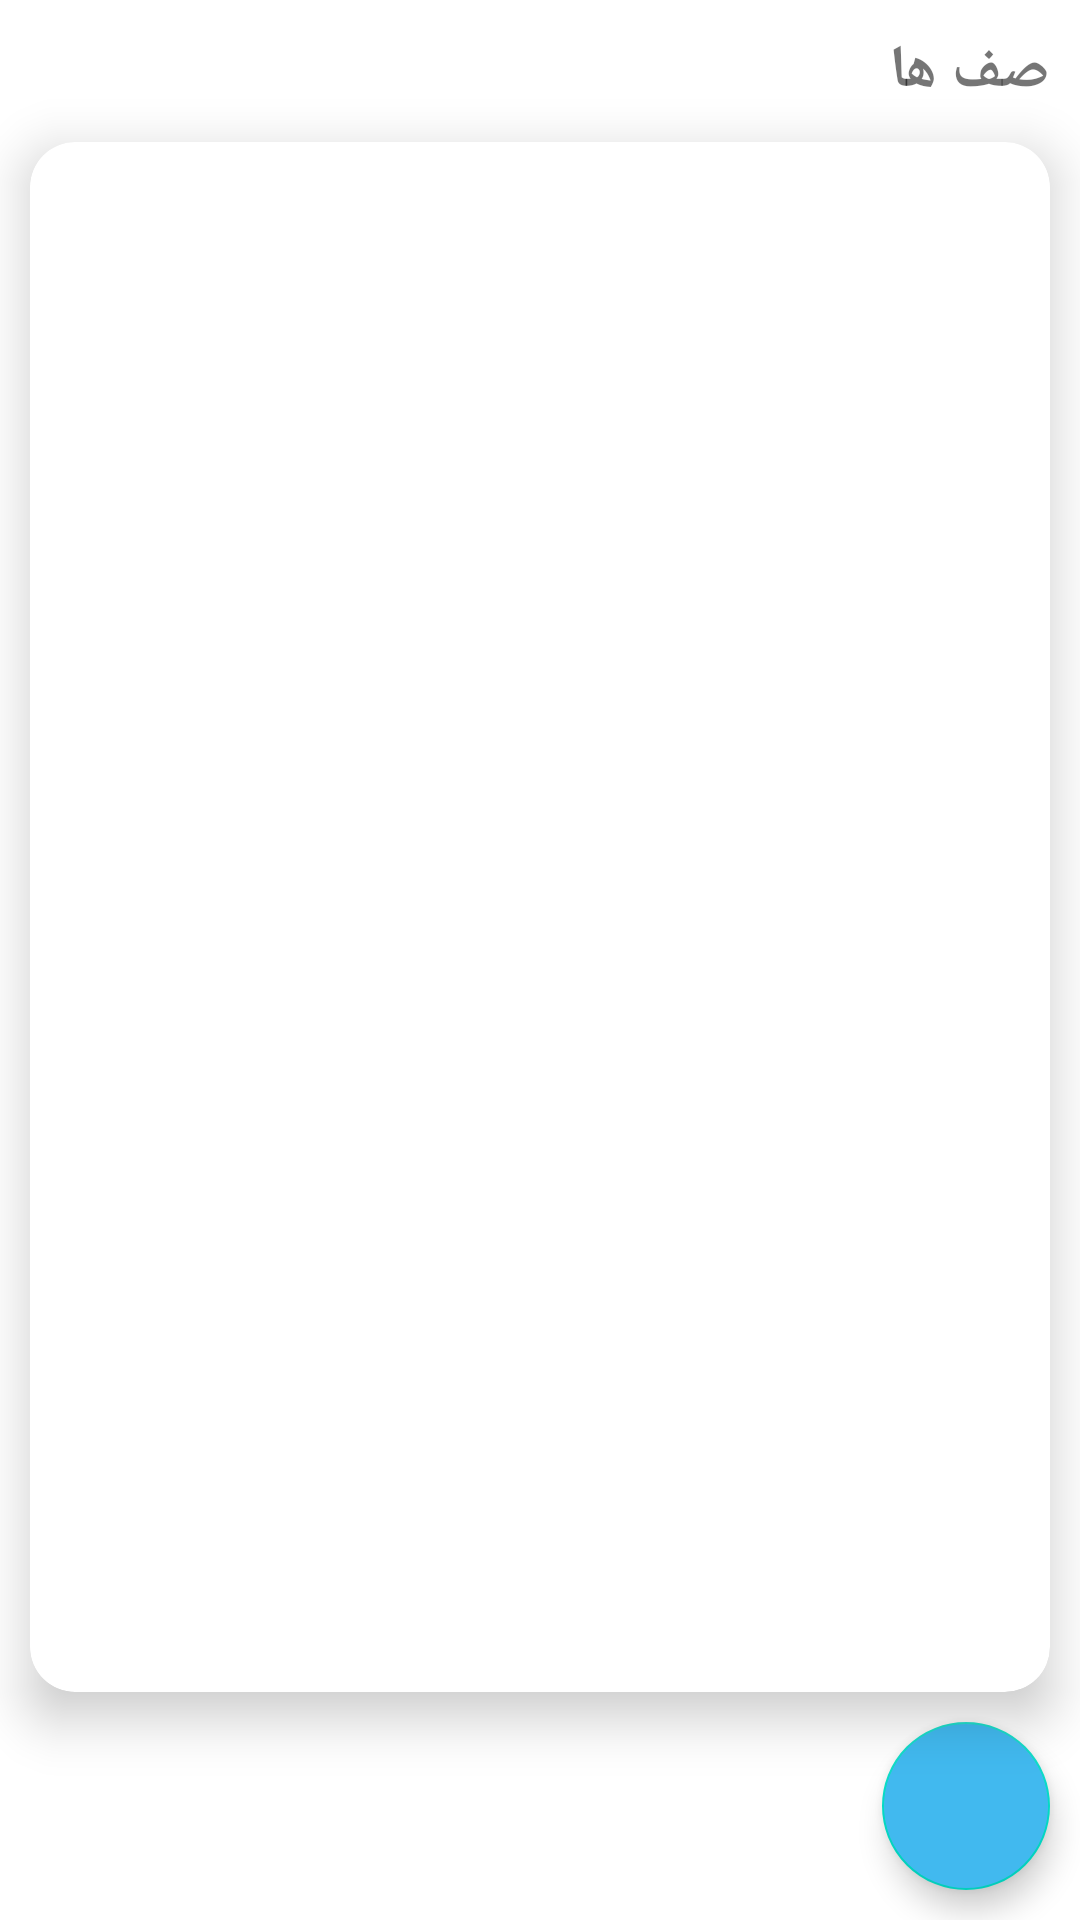

Layout XML and referenced resources for this Android screen:
<!-- AndroidManifest.xml: application theme Theme.DownloadManager -->
<!-- res/layout/fragment_lines.xml -->
<androidx.constraintlayout.widget.ConstraintLayout
    xmlns:android="http://schemas.android.com/apk/res/android"
    xmlns:app="http://schemas.android.com/apk/res-auto"
    xmlns:tools="http://schemas.android.com/tools"
    android:id="@+id/DownloadsLinesListMainLayout"
    android:layout_width="match_parent"
    android:layout_height="match_parent"
    tools:context="com.ghazalpaknia_mahdinazarian.fragments.Lines">

    <com.google.android.material.floatingactionbutton.FloatingActionButton
        android:id="@+id/AddNewLineFloatButton"
        android:layout_width="wrap_content"
        android:layout_height="wrap_content"
        android:layout_marginTop="10dp"
        android:layout_marginEnd="10dp"
        android:layout_marginBottom="10dp"
        android:backgroundTint="@color/main_blue"
        android:contentDescription="@string/AddLineFloatButtonContentDescription"
        android:src="@drawable/plus_icon"
        app:layout_constraintBottom_toBottomOf="parent"
        app:layout_constraintEnd_toEndOf="parent" />
    
    <androidx.cardview.widget.CardView
        android:id="@+id/DownloadsLinesListHolderCard"
        android:layout_width="0dp"
        android:layout_height="0dp"
        android:layout_marginStart="10dp"
        android:layout_marginTop="10dp"
        android:layout_marginEnd="10dp"
        android:layout_marginBottom="10dp"
        app:cardCornerRadius="15dp"
        app:cardElevation="10dp"
        app:layout_constraintBottom_toTopOf="@id/AddNewLineFloatButton"
        app:layout_constraintEnd_toEndOf="parent"
        app:layout_constraintStart_toStartOf="parent"
        app:layout_constraintTop_toBottomOf="@+id/DownloadsLinesListTitle">

        <androidx.constraintlayout.widget.ConstraintLayout
            android:id="@+id/DownloadsLinesListItemsLayout"
            android:layout_width="match_parent"
            android:layout_height="match_parent">

            <TextView
                android:id="@+id/NoLineToShowText"
                android:layout_width="wrap_content"
                android:layout_height="wrap_content"
                android:text="@string/NoDataFound"
                android:visibility="gone"
                app:layout_constraintBottom_toBottomOf="parent"
                app:layout_constraintEnd_toEndOf="parent"
                app:layout_constraintStart_toStartOf="parent"
                app:layout_constraintTop_toTopOf="parent" />

            <androidx.recyclerview.widget.RecyclerView
                android:id="@+id/DownloadsLinesListRecycleView"
                android:layout_width="0dp"
                android:layout_height="0dp"
                android:visibility="visible"
                app:layout_constraintBottom_toBottomOf="parent"
                app:layout_constraintEnd_toEndOf="parent"
                app:layout_constraintStart_toStartOf="parent"
                app:layout_constraintTop_toTopOf="parent"
                tools:listitem="@layout/lines_list_item" />
        </androidx.constraintlayout.widget.ConstraintLayout>
    </androidx.cardview.widget.CardView>

    <TextView
        android:id="@+id/DownloadsLinesListTitle"
        android:layout_width="wrap_content"
        android:layout_height="wrap_content"
        android:layout_marginTop="10dp"
        android:layout_marginEnd="10dp"
        android:text="@string/DownloadLinesListTitleText"
        android:textSize="20sp"
        android:textStyle="bold"
        app:layout_constraintEnd_toEndOf="parent"
        app:layout_constraintTop_toTopOf="parent" />


</androidx.constraintlayout.widget.ConstraintLayout>
<!-- res/layout/lines_list_item.xml (included above) -->
<?xml version="1.0" encoding="utf-8"?>
<FrameLayout xmlns:android="http://schemas.android.com/apk/res/android"
    xmlns:app="http://schemas.android.com/apk/res-auto"
    xmlns:tools="http://schemas.android.com/tools"
    android:id="@+id/LineItemFrame"
    android:layout_width="match_parent"
    android:layout_height="match_parent">

    <androidx.constraintlayout.widget.ConstraintLayout
        android:id="@+id/LineItemMainLayout"
        android:layout_width="match_parent"
        android:layout_height="match_parent">

        <androidx.cardview.widget.CardView
            android:id="@+id/LineItemCard"
            android:layout_width="0dp"
            android:layout_height="wrap_content"
            android:layout_marginStart="10dp"
            android:layout_marginTop="10dp"
            android:layout_marginEnd="10dp"
            android:layout_marginBottom="10dp"
            android:backgroundTint="@color/grey_background"
            app:cardCornerRadius="15dp"
            app:cardElevation="10dp"
            app:layout_constraintBottom_toBottomOf="parent"
            app:layout_constraintEnd_toEndOf="parent"
            app:layout_constraintStart_toStartOf="parent"
            app:layout_constraintTop_toTopOf="parent">

            <androidx.constraintlayout.widget.ConstraintLayout
                android:id="@+id/LineItemLayout"
                android:layout_width="match_parent"
                android:layout_height="match_parent">

                <TextView
                    android:id="@+id/LineItemName"
                    android:layout_width="0dp"
                    android:layout_height="wrap_content"
                    android:layout_marginStart="10dp"
                    android:layout_marginTop="10dp"
                    android:layout_marginEnd="10dp"
                    android:layout_marginBottom="10dp"
                    android:text="@string/LineItemNameHolder"
                    app:layout_constraintBottom_toTopOf="@+id/LineItemDescription"
                    app:layout_constraintEnd_toEndOf="parent"
                    app:layout_constraintStart_toEndOf="@+id/LineItemActions"
                    app:layout_constraintTop_toTopOf="parent" />

                <TextView
                    android:id="@+id/LineItemDescription"
                    android:layout_width="0dp"
                    android:layout_height="wrap_content"
                    android:layout_marginStart="10dp"
                    android:layout_marginEnd="10dp"
                    android:layout_marginBottom="10dp"
                    android:text="@string/LineItemDescription"
                    app:layout_constraintBottom_toBottomOf="parent"
                    app:layout_constraintEnd_toEndOf="parent"
                    app:layout_constraintStart_toStartOf="parent" />

                <Spinner
                    android:id="@+id/LineItemActions"
                    android:layout_width="wrap_content"
                    android:layout_height="wrap_content"
                    android:layout_marginStart="10dp"
                    android:layout_marginTop="10dp"
                    android:layout_marginBottom="10dp"
                    android:contentDescription="@string/LineItemActionsDescription"
                    app:layout_constraintBottom_toTopOf="@+id/LineItemDescription"
                    app:layout_constraintStart_toStartOf="parent"
                    app:layout_constraintTop_toTopOf="parent"
                    tools:ignore="TouchTargetSizeCheck" />
            </androidx.constraintlayout.widget.ConstraintLayout>
        </androidx.cardview.widget.CardView>
    </androidx.constraintlayout.widget.ConstraintLayout>
</FrameLayout>
<!-- resources referenced by this layout -->
<resources>
  <color name="grey_background">#F7F7F8</color>
  <color name="main_blue">#41B9EF</color>
  <string name="AddLineFloatButtonContentDescription">افزودن صف</string>
  <string name="DownloadLinesListTitleText">صف ها</string>
  <string name="LineItemActionsDescription">عملیات های صف</string>
  <string name="LineItemDescription"> تعداد : %1$s</string>
  <string name="LineItemNameHolder">نام صف</string>
  <string name="NoDataFound">هیچ داده ای یافت نشد</string>
  <style name="Theme.DownloadManager" parent="Theme.MaterialComponents.Light.NoActionBar">
          
          <item name="colorPrimary">@color/purple_500</item>
          <item name="colorPrimaryVariant">@color/main_blue</item>
          <item name="colorOnPrimary">@color/white</item>
          
          <item name="colorSecondary">@color/teal_200</item>
          <item name="colorSecondaryVariant">@color/teal_700</item>
          <item name="colorOnSecondary">@color/black</item>
          
          <item name="android:statusBarColor" tools:targetApi="l">?attr/colorPrimaryVariant</item>
          
          <item name="android:navigationBarColor">@color/main_blue</item>
          <item name="android:format24Hour">true</item>
      </style>
  <color name="purple_500">#FF6200EE</color>
  <color name="white">#FFFFFFFF</color>
  <color name="teal_200">#FF03DAC5</color>
  <color name="teal_700">#FF018786</color>
  <color name="black">#FF000000</color>
</resources>
